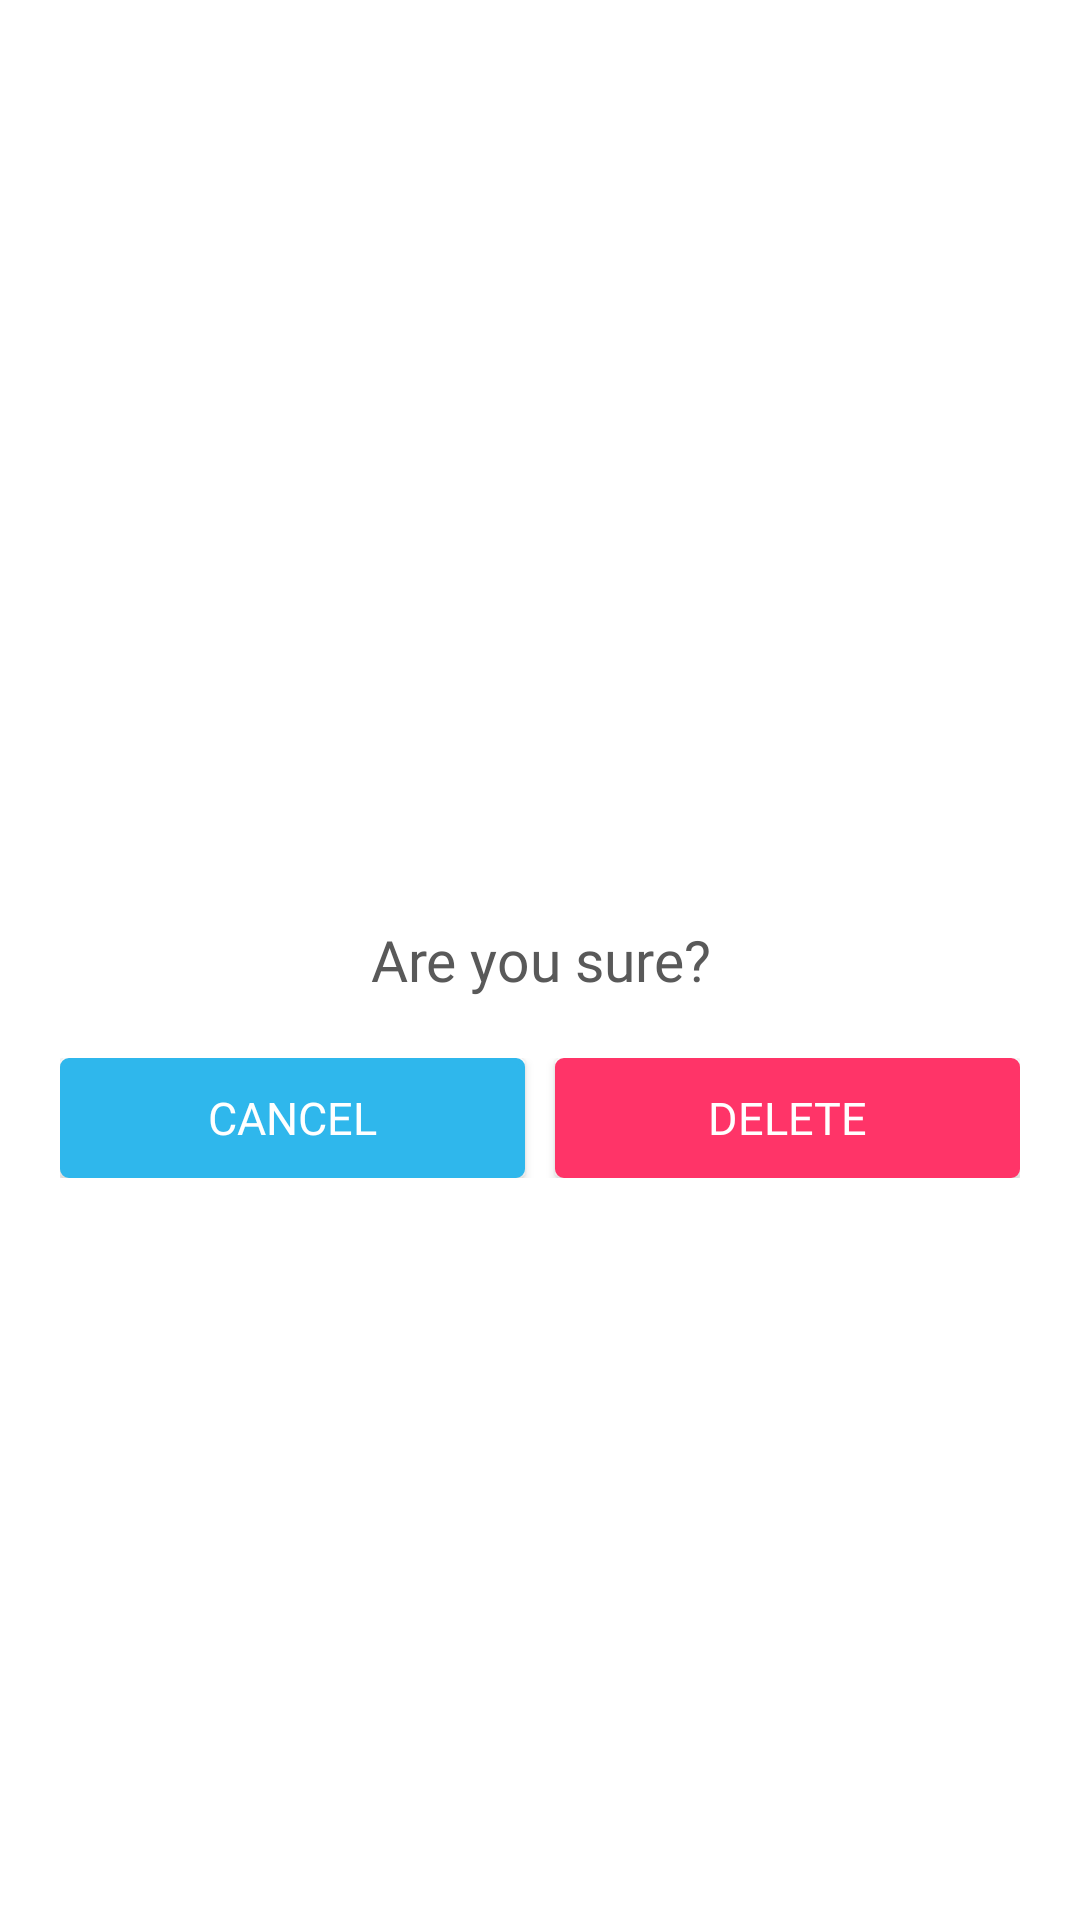

Android layout source for this screen:
<!-- AndroidManifest.xml: application theme AppTheme -->
<!-- res/layout/dialog_question.xml -->
<?xml version="1.0" encoding="utf-8"?>
<LinearLayout xmlns:android="http://schemas.android.com/apk/res/android"
    xmlns:tools="http://schemas.android.com/tools"
    android:orientation="vertical" android:layout_width="250dp"
    android:layout_height="wrap_content"
    android:gravity="center"
    android:padding="20dp"
    android:background="@android:color/white"
    tools:ignore="UseCompoundDrawables">

    <ImageView
        android:layout_width="50dp"
        android:layout_height="50dp"
        android:tint="@color/red"
        android:src="@drawable/ic_help_black_24dp"
        android:contentDescription="@string/error"/>

    <TextView
        android:id="@+id/text_view"
        android:layout_width="wrap_content"
        android:layout_height="wrap_content"
        android:maxWidth="200dp"
        android:layout_marginTop="10dp"
        android:textColor="@color/darkGray"
        android:textSize="19sp"
        android:gravity="center"
        android:text="@string/are_you_sure"
        android:fontFamily="@font/breeze_sans_regular" />

    <LinearLayout
        android:layout_width="match_parent"
        android:layout_height="wrap_content"
        android:orientation="horizontal"
        android:layout_marginTop="20dp">

        <Button
            android:id="@+id/cancel_btn"
            android:layout_marginEnd="10dp"
            android:textColor="@android:color/white"
            android:backgroundTint="@color/colorPrimary"
            style="@style/CommonButtonStyle"
            android:text="@string/cancel"/>

        <Button
            android:id="@+id/delete_btn"
            android:backgroundTint="@color/red"
            android:textColor="@android:color/white"
            style="@style/CommonButtonStyle"
            android:text="@string/delete"/>

    </LinearLayout>

</LinearLayout>
<!-- resources referenced by this layout -->
<resources>
  <color name="colorPrimary">#2fb7ec</color>
  <color name="darkGray">#595959</color>
  <color name="red">#FF3468</color>
  <string name="are_you_sure">Are you sure?</string>
  <string name="cancel">Cancel</string>
  <string name="delete">Delete</string>
  <string name="error">Error</string>
  <style name="CommonButtonStyle">
          <item name="android:layout_width">0dp</item>
          <item name="android:layout_height">40dp</item>
          <item name="android:layout_weight">0.5</item>
          <item name="android:textSize">15sp</item>
          <item name="android:fontFamily">@font/breeze_sans_regular</item>
          <item name="android:background">@drawable/common_button_shape</item>
      </style>
  <style name="AppTheme" parent="Theme.AppCompat.Light.NoActionBar">
          
          <item name="colorPrimary">@color/colorPrimary</item>
          <item name="colorPrimaryDark">@color/colorPrimaryDark</item>
          <item name="colorAccent">@color/colorAccent</item>
      </style>
  <!-- drawable common_button_shape (drawable) -->
  <?xml version="1.0" encoding="utf-8"?>
  <shape xmlns:android="http://schemas.android.com/apk/res/android" android:shape="rectangle">
      <solid android:color="@android:color/white"/>
      <stroke android:color="@color/colorAccent" />
      <stroke android:width="2dp" />
      <corners android:radius="2dp" />
  
  </shape>
  <color name="colorPrimaryDark">#2592bc</color>
  <color name="colorAccent">#d2d5dc</color>
</resources>
